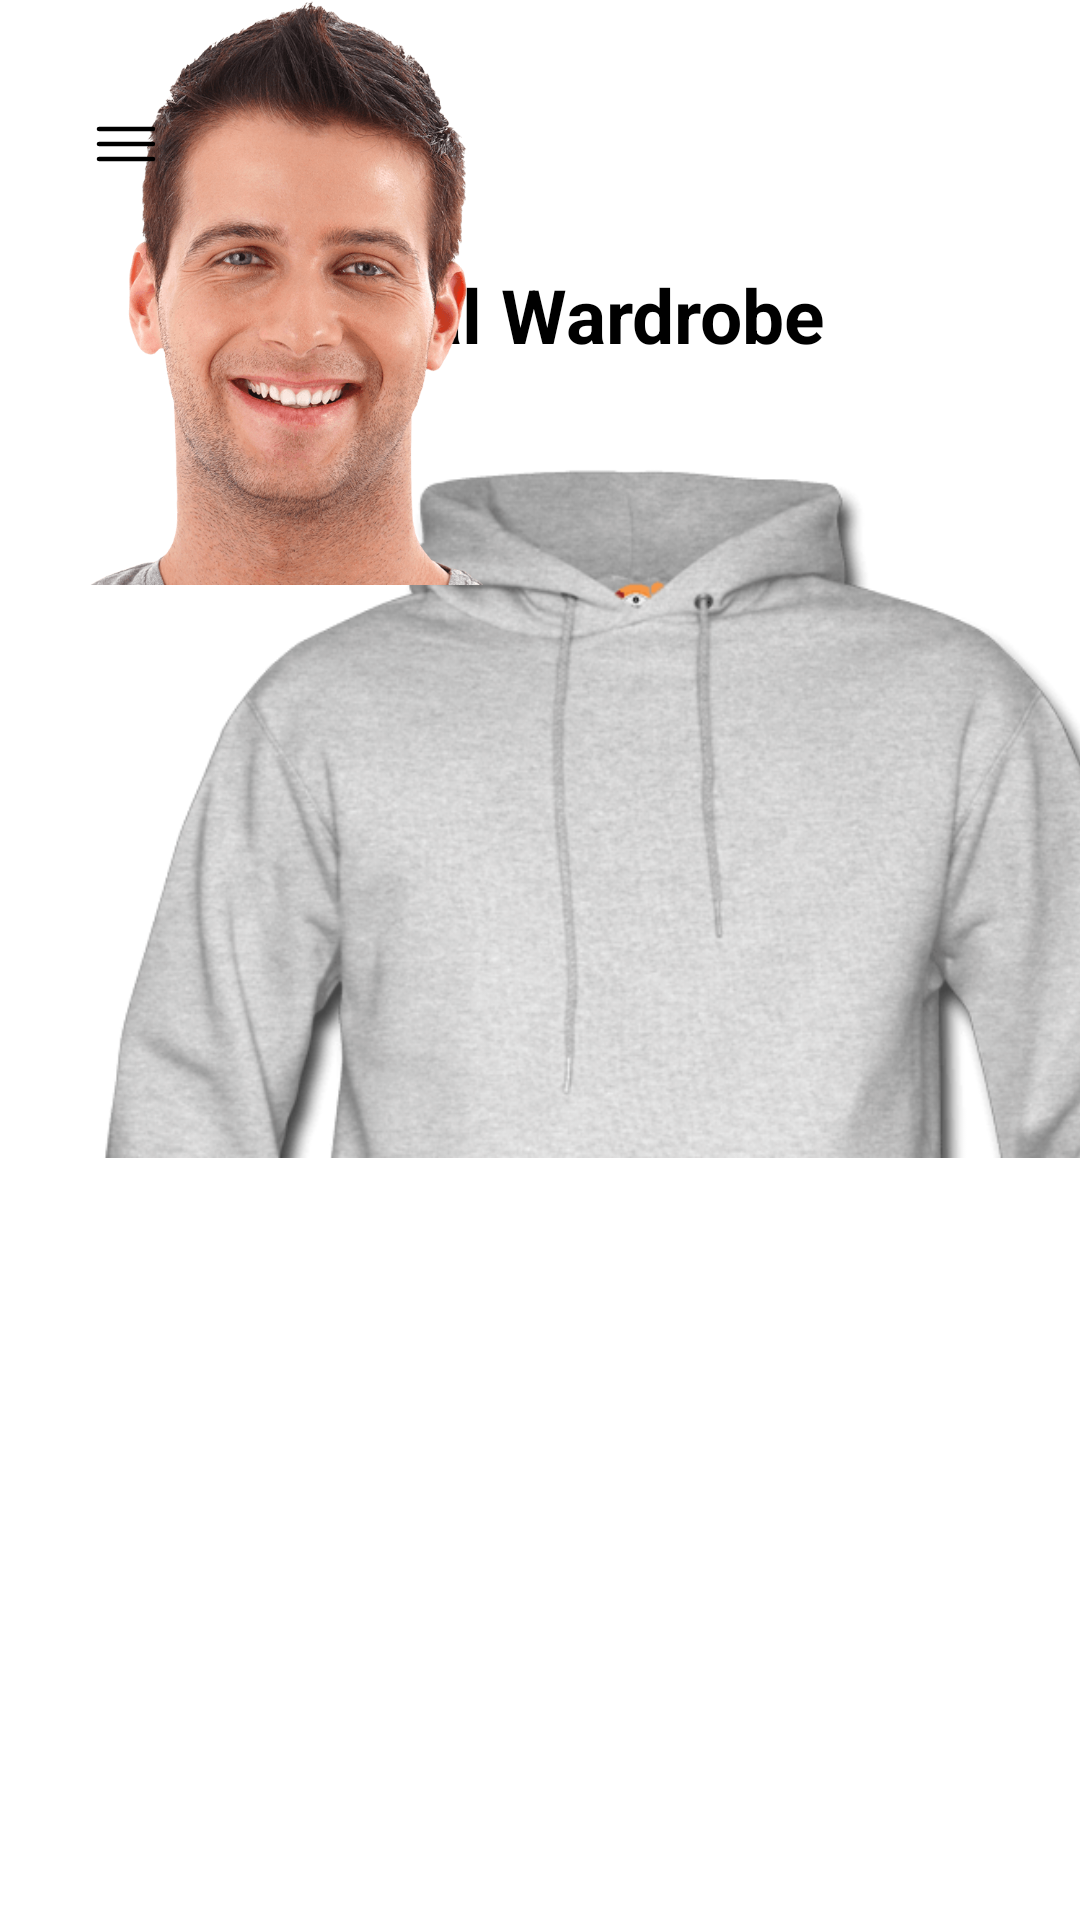

Here is an Android app screen rendered from its layout file. Give the layout XML and the strings, colors and styles it references.
<!-- AndroidManifest.xml: application theme Theme.FashionApp -->
<!-- res/layout/fragment_wardrobe.xml -->
<?xml version="1.0" encoding="utf-8"?>
<androidx.constraintlayout.widget.ConstraintLayout xmlns:android="http://schemas.android.com/apk/res/android"
    xmlns:app="http://schemas.android.com/apk/res-auto"
    xmlns:tools="http://schemas.android.com/tools"
    android:layout_width="match_parent"
    android:layout_height="match_parent"
    tools:context=".ShowPhotoFragment">

    <TextView
        android:id="@+id/adot_talk_txtview"
        android:layout_width="wrap_content"
        android:layout_height="wrap_content"
        android:layout_marginTop="28dp"
        android:text="Virtual Wardrobe"
        android:textAlignment="center"
        android:textColor="@color/black"
        android:textSize="25dp"
        android:textStyle="bold"
        app:layout_constraintEnd_toEndOf="parent"
        app:layout_constraintStart_toStartOf="parent"
        app:layout_constraintTop_toBottomOf="@+id/menu_hamburger" />


    <ImageView
        android:id="@+id/bottom_image"
        android:layout_width="430dp"
        android:layout_height="541dp"
        android:src="@drawable/hoodie"
        tools:layout_editor_absoluteX="-10dp"
        tools:layout_editor_absoluteY="155dp" />

    <ImageView
        android:id="@+id/top_image"
        android:layout_width="191dp"
        android:layout_height="195dp"
        android:layout_gravity="center"
        android:src="@drawable/default_man"
        tools:layout_editor_absoluteX="110dp"
        tools:layout_editor_absoluteY="155dp" />

    <ImageButton
        android:id="@+id/menu_hamburger"
        android:layout_width="wrap_content"
        android:layout_height="wrap_content"
        android:layout_marginTop="36dp"
        android:background="@android:color/transparent"
        android:text="Menu"
        android:textColor="@color/black"
        app:layout_constraintEnd_toEndOf="parent"
        app:layout_constraintHorizontal_bias="0.089"
        app:layout_constraintStart_toStartOf="parent"
        app:layout_constraintTop_toTopOf="parent"
        app:layout_constraintVertical_bias="0.052"
        app:srcCompat="@drawable/hamburger_menu" />

    <ImageButton
        android:id="@+id/home_btn"
        android:layout_width="wrap_content"
        android:layout_height="wrap_content"
        android:layout_marginTop="32dp"
        android:layout_marginBottom="40dp"
        android:background="@android:color/transparent"
        android:text="@string/menu_home"
        app:layout_constraintBottom_toBottomOf="parent"
        app:layout_constraintEnd_toEndOf="parent"
        app:layout_constraintHorizontal_bias="0.498"
        app:layout_constraintStart_toStartOf="parent"
        app:layout_constraintVertical_bias="0.414"
        app:srcCompat="@drawable/home_button" />
</androidx.constraintlayout.widget.ConstraintLayout>
<!-- resources referenced by this layout -->
<resources>
  <color name="black">#FF000000</color>
  <!-- drawable default_man: png bitmap (drawable, 285876 bytes) -->
  <!-- drawable hamburger_menu (drawable) -->
  <vector xmlns:android="http://schemas.android.com/apk/res/android"
      android:width="24dp"
      android:height="24dp"
      android:viewportWidth="24"
      android:viewportHeight="24">
    <path
        android:pathData="M3,7H21M3,12H21M3,17H21"
        android:strokeWidth="1.5"
        android:fillColor="#00000000"
        android:strokeColor="#000000"
        android:strokeLineCap="round"/>
  </vector>
  <!-- drawable home_button (drawable) -->
  <vector xmlns:android="http://schemas.android.com/apk/res/android"
      android:width="54dp"
      android:height="54dp"
      android:viewportWidth="54"
      android:viewportHeight="54">
    <path
        android:pathData="M38.038,22.013L29.85,15.462C28.25,14.188 25.75,14.175 24.163,15.45L15.975,22.013C14.8,22.95 14.088,24.825 14.338,26.3L15.913,35.725C16.275,37.838 18.238,39.5 20.375,39.5H33.625C35.738,39.5 37.738,37.8 38.1,35.713L39.675,26.288C39.9,24.825 39.188,22.95 38.038,22.013ZM27.938,34.5C27.938,35.013 27.513,35.438 27,35.438C26.488,35.438 26.063,35.013 26.063,34.5V30.75C26.063,30.237 26.488,29.813 27,29.813C27.513,29.813 27.938,30.237 27.938,30.75V34.5Z"
        android:fillColor="#ffffff"/>
  </vector>
  <!-- drawable hoodie: png bitmap (drawable, 237275 bytes) -->
  <string name="menu_home">Home</string>
  <style name="Theme.FashionApp" parent="Theme.MaterialComponents.DayNight.DarkActionBar">
          
          <item name="colorPrimary">#00008B</item>
          <item name="colorPrimaryVariant">@color/purple_700</item>
          <item name="colorOnPrimary">@color/white</item>
          
          <item name="colorSecondary">@color/teal_200</item>
          <item name="colorSecondaryVariant">@color/teal_700</item>
          <item name="colorOnSecondary">@color/black</item>
          
          <item name="android:statusBarColor">#0f225c</item>
          
      </style>
  <color name="purple_700">#FF3700B3</color>
  <color name="white">#FFFFFFFF</color>
  <color name="teal_200">#FF03DAC5</color>
  <color name="teal_700">#FF018786</color>
</resources>
